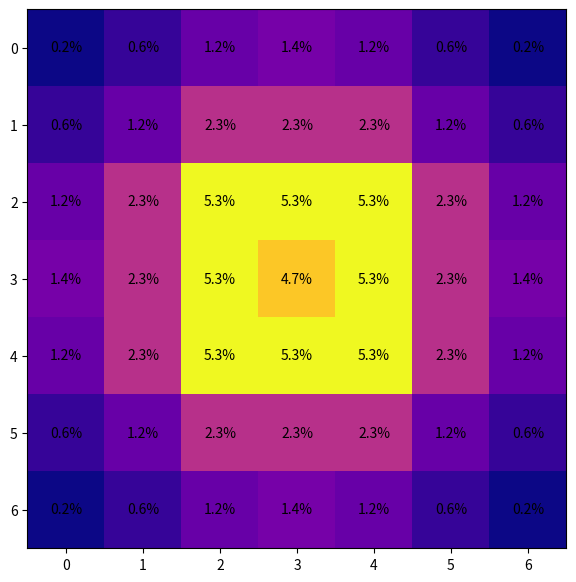

Generate this figure with matplotlib:
# -*- coding: utf-8 -*-
"""
throw_tm_scatter.py

@author: 
[redacted]
"""

import numpy as np

import matplotlib.pyplot as plt


get_local_inds = lambda i,j: np.array([[i-1,j-1], [i-1,j], [i-1,j+1],
                              [i,j-1], [i,j+1], 
                              [i+1,j-1], [i+1,j], [i+1,j+1]])
# Note: does not return correct indices if i or j are on edge of array


def scatter(positions, current_grid):
    
    new_pos = np.empty((0,2),dtype=np.int32)
    # for each position we add +1 to all surrounding positions
    for position in positions:
        local_inds = get_local_inds(*position)

        # add mass and track the new positions
        current_grid[local_inds[:,0],local_inds[:,1]]+=1
        new_pos = np.concatenate((new_pos,local_inds),0)
        
    # normalizing Z should be same size as number of positions
    assert len(new_pos) == current_grid.sum()
    
    return new_pos, current_grid

def scatter_n(num_scatter=3, cur_pos=[[3,3]], grid_size=(7,7,)):
    
    for i in range(num_scatter):
        new_grid = np.zeros(grid_size,dtype=np.int32)
        cur_pos, new_grid = scatter(positions=cur_pos, current_grid=new_grid)
    
    return cur_pos, new_grid


def main():
    
    start_pos = [3,3]
    grid_size = (7,7,)
    # Replace with None with you don't want to save
    svg_savename = 'grid_basic.svg'
    
    # Throwing with a tree is always 3 scatter rolls
    cur_pos, new_grid = scatter_n(num_scatter=3, cur_pos=[start_pos], grid_size=grid_size)
    
    # Fig size parity with grid size is coincidence
    fig, ax1 = plt.subplots(figsize=(7,7))
    plt.imshow(new_grid, cmap='plasma')
    
    # Nomralize and Percent Convert
    new_grid = (new_grid/new_grid.sum())*100
    
    # Add text labels to each grid square
    for (j,i),label in np.ndenumerate(new_grid):
        prec = 1
        label = str(np.around(label,prec))+'%'
        
        ax1.text(i,j,label,ha='center',va='center',color='black')
    if svg_savename:
        plt.savefig(svg_savename,dpi=350)
    plt.show() 
    
    
    # Prob of landing in the donut around the aimed at square
    donut = get_local_inds(*start_pos)
    donut_prob = np.around(np.sum(new_grid[donut[:,0],donut[:,1]]),prec)    
    print(f'Prob. of Landing 1 Sq Off:\t\t{donut_prob}%')

    # Prob of landing and moving forward 
    start_i, start_j = start_pos
    fwd_prob = np.around(np.sum(new_grid[:start_i,:]),prec)
    print(f'Prob. of Landing Forward:\t\t{fwd_prob}%')
    
    print(f'Prob. of Landing Exactly:\t\t{np.around(new_grid[start_pos[0],start_pos[1]],prec)}%')


    return
    



    

if __name__=='__main__':
    main()